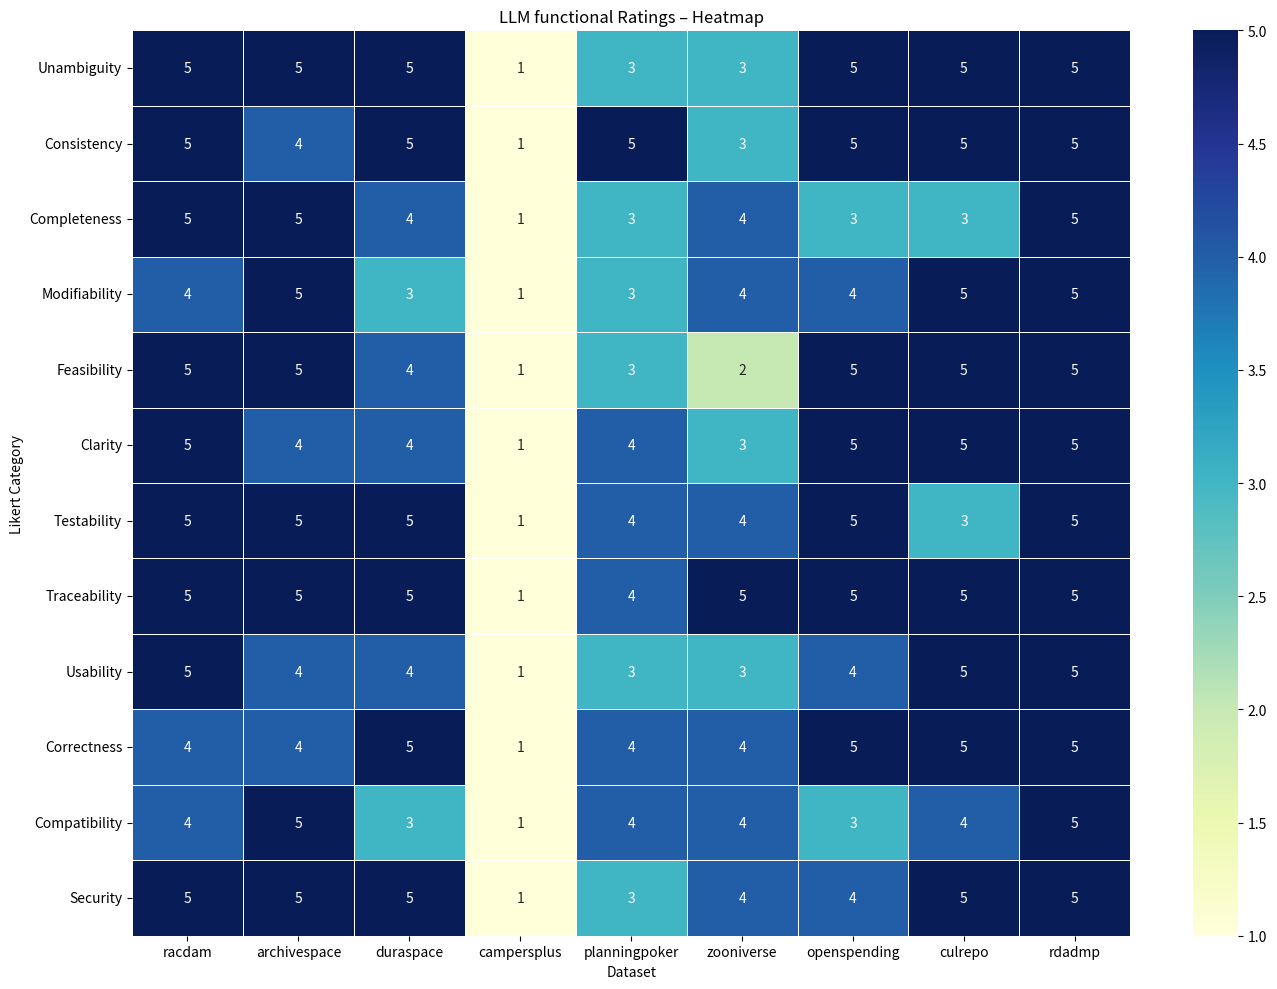
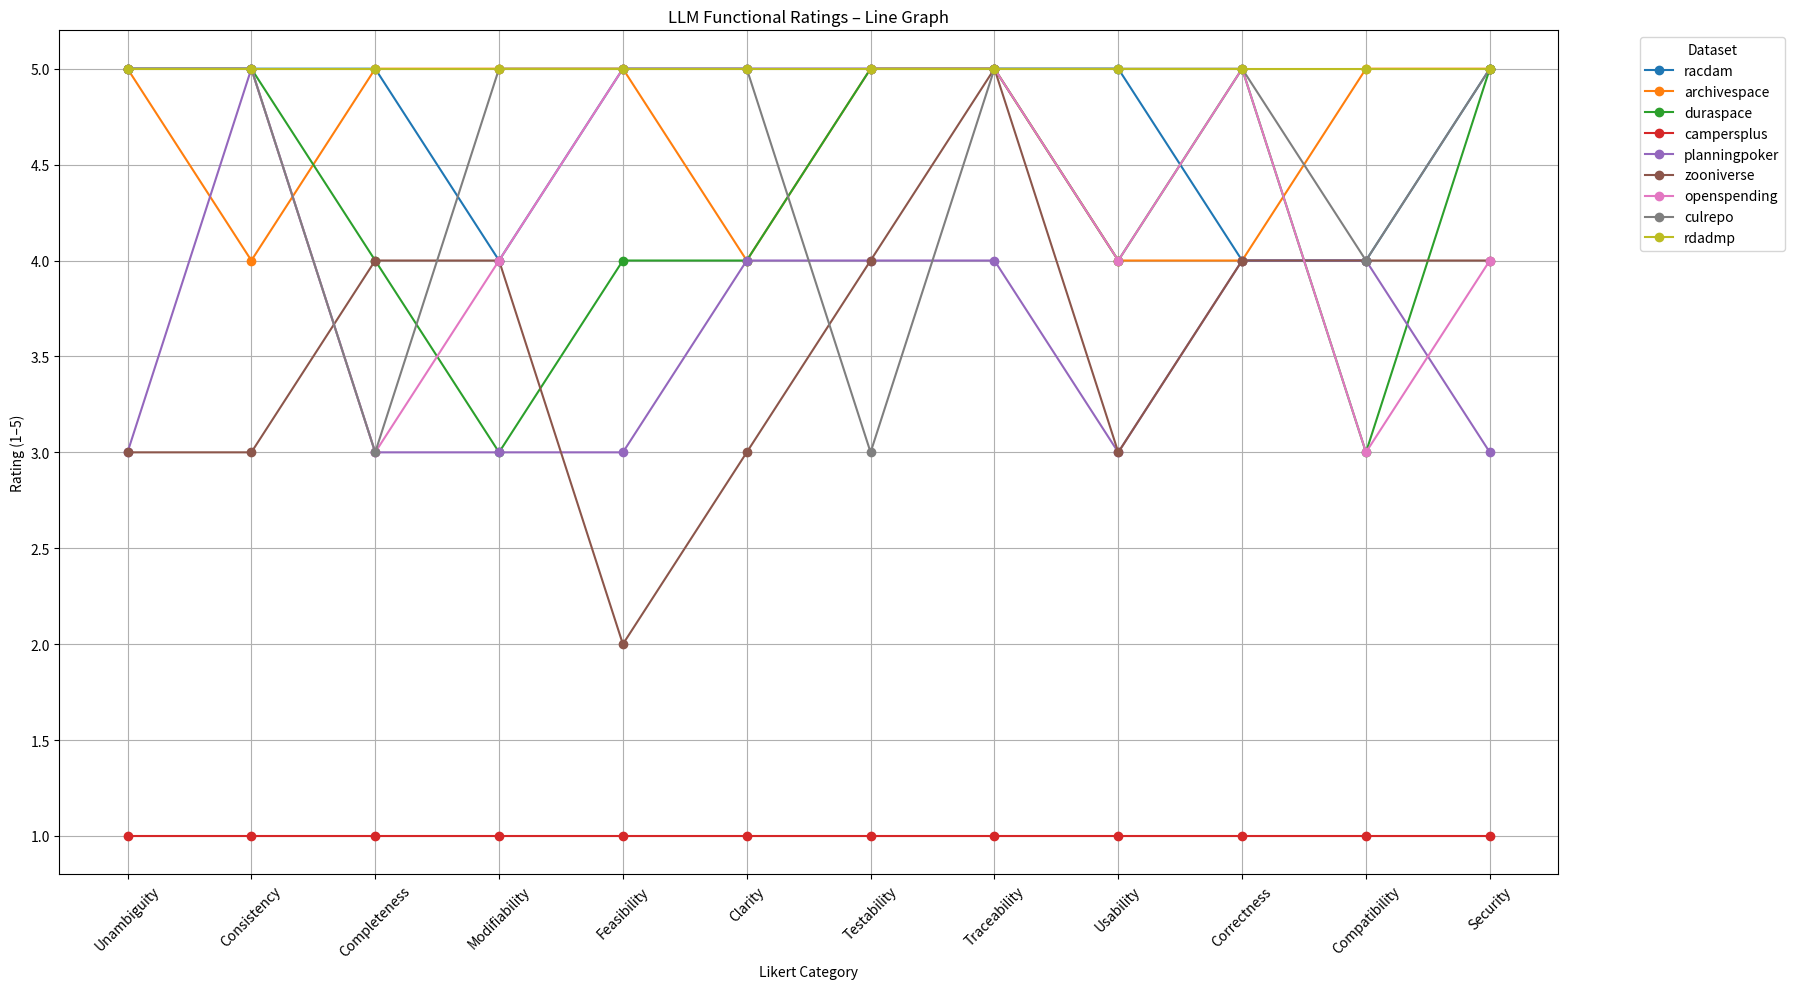

Python code for these plots, in order:
# File to Hold the Functional Result Comparisons to run and Display Separately During the Dem

import numpy as np
import pandas as pd
import matplotlib.pyplot as plt
import seaborn as sns   # For heatmap

# Likert Data for Each Dataset

data = {
    'Category': ['Unambiguity', 'Consistency', 'Completeness', 'Modifiability', 'Feasibility',
                 'Clarity', 'Testability', 'Traceability', 'Usability', 'Correctness',
                 'Compatibility', 'Security'],

    'racdam': [5, 5, 5, 4, 5, 5, 5, 5, 5, 4, 4, 5],
    'archivespace': [5, 4, 5, 5, 5, 4, 5, 5, 4, 4, 5, 5],
    'duraspace': [5, 5, 4, 3, 4, 4, 5, 5, 4, 5, 3, 5],
    'campersplus': [1, 1, 1, 1, 1, 1, 1, 1, 1, 1, 1, 1],
    'planningpoker': [3, 5, 3, 3, 3, 4, 4, 4, 3, 4, 4, 3],
    'zooniverse': [3, 3, 4, 4, 2, 3, 4, 5, 3, 4, 4, 4],
    'openspending': [5, 5, 3, 4, 5, 5, 5, 5, 4, 5, 3, 4],
    'culrepo': [5, 5, 3, 5, 5, 5, 3, 5, 5, 5, 4, 5],
    'rdadmp': [5, 5, 5, 5, 5, 5, 5, 5, 5, 5, 5, 5]
}

df = pd.DataFrame(data)
df_heatmap = df.set_index("Category")  # Better layout for heatmap

# HEATMAP GRAPH

plt.figure(figsize=(14, 10))
sns.heatmap(df_heatmap, annot=True, cmap="YlGnBu", linewidths=0.5)
plt.title("LLM functional Ratings – Heatmap")
plt.xlabel("Dataset")
plt.ylabel("Likert Category")
plt.tight_layout()
plt.show()

# LINE GRAPH

plt.figure(figsize=(18, 10))

for col in df.columns[1:]:
    plt.plot(df["Category"], df[col], marker='o', label=col)

plt.title("LLM Functional Ratings – Line Graph")
plt.xlabel("Likert Category")
plt.ylabel("Rating (1–5)")
plt.xticks(rotation=45)
plt.legend(title="Dataset", bbox_to_anchor=(1.05, 1), loc='upper left')
plt.grid(True)
plt.tight_layout()
plt.show()
